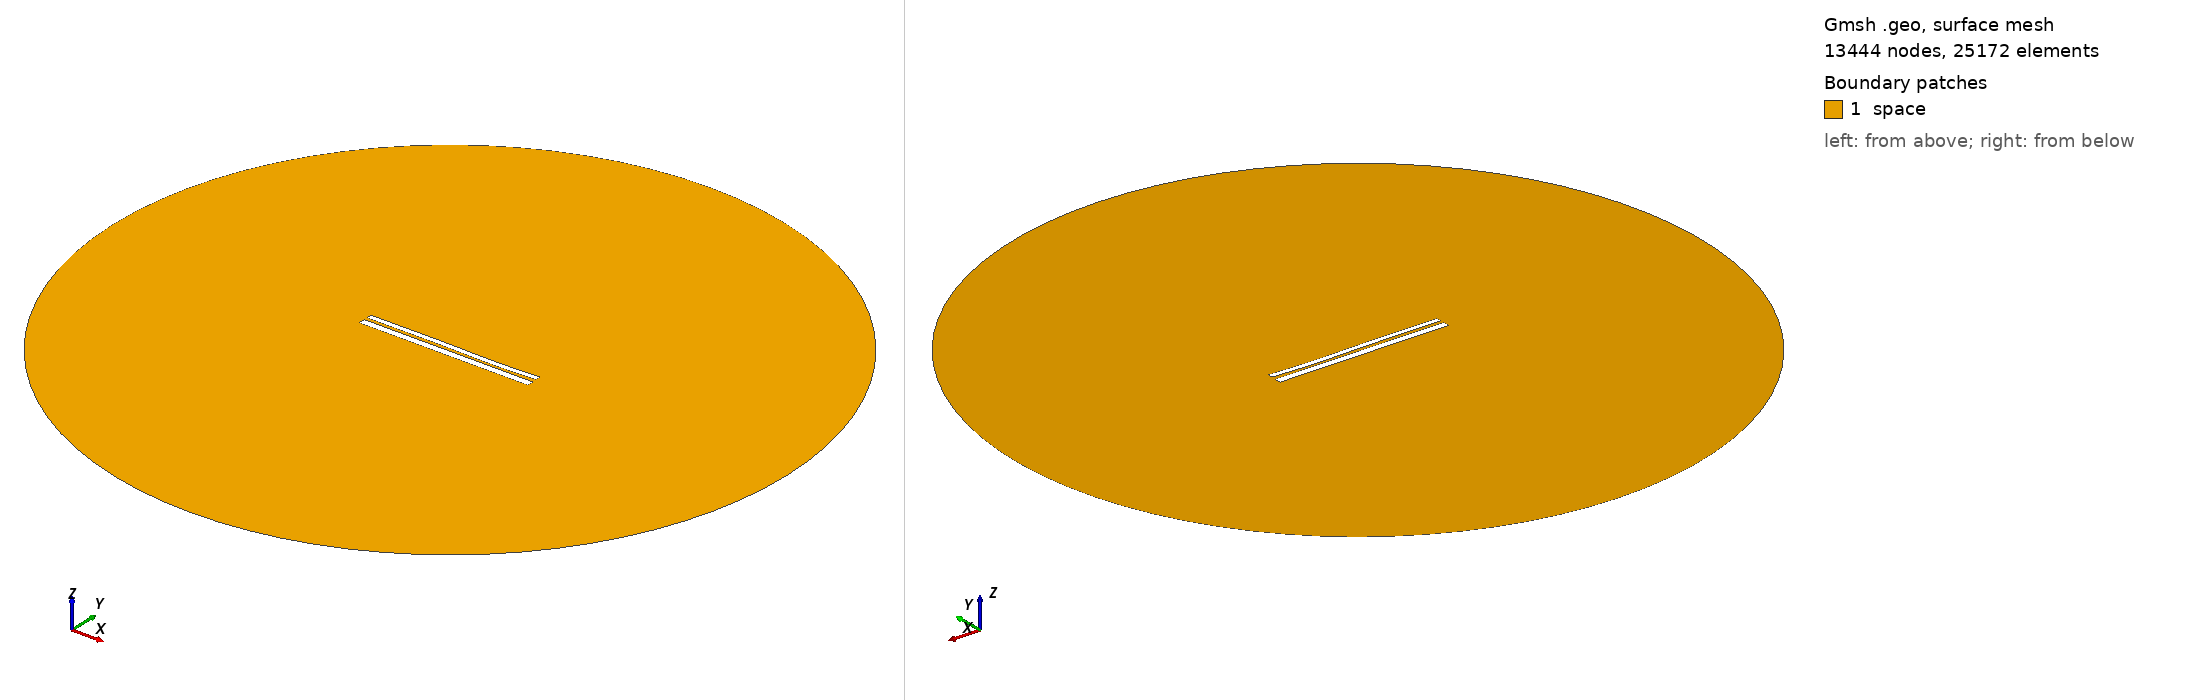

Gmsh geometry script, surface-meshed: 13444 nodes, 25172 surface elements. Boundary patches (legend numbers): 1 space. Left view from above one corner, right view from below the opposite corner. Legend entries are the model's physical surfaces. The drawing asked Gmsh for element sizes between 1% and 20% of the model's largest extent; the script's own settings can give other sizes.

=== 9547.geo (drawn) ===
//---------------------------------------
// Geometry kernel
//---------------------------------------

SetFactory("OpenCASCADE");



//---------------------------------------
// Parameters of the geometry
//---------------------------------------

// Overetch of the upper plate
overetch = 0.375;

// Distance between the plates
distance = 1.5;

// Discretization over the x axis (for the deformation)
nx = 50; 

// Length of the plate
L = 100 - overetch; 

// Number of modes
n = 4; 

// 1st mode coefficient
coeff(1) = -0.075;
beta(1) = 0.596864 * 3.1415926535 / L;

// 2nd mode coefficient
coeff(2) = -0.075;
beta(2) = 1.49418 * 3.1415926535 / L;

// 3rd mode coefficient
coeff(3) = 0.15;
beta(3) = 2.50025 * 3.1415926535 / L;

// 4th mode coefficient
coeff(4) = -0.075;
beta(4) = 3.49999 * 3.1415926535 / L;



//---------------------------------------
// Upper plate (deformed rectangle)
//---------------------------------------

// Coordiantes of the upper plate
xmin = -50;
xmax = 50 - overetch;

// Height of the upper plate
yheight = 4 - 2 * overetch;

// Indexes of the points
UpperID[] = {};
LowerID[] = {};
LeftID[] = {};
RightID[] = {};

// Point index
p = 1;

// Horizontal edges
For i In {1:nx}
    x = xmin + (i-1)*(xmax - xmin)/(nx-1);

    y_bottom = distance / 2 + overetch;
    For j In {1:n}
        C = (Cosh(beta(j)*L) + Cos(beta(j)*L)) / (Sinh(beta(j)*L) + Sin(beta(j)*L));
        y_bottom  = y_bottom + coeff(j) * (Cosh(beta(j)*(x+50)) - Cos(beta(j)*(x+50)) - C * (Sinh(beta(j)*(x+50)) - Sin(beta(j)*(x+50))));
    EndFor

    y_top = y_bottom + yheight;

    Point(p) = {x, y_top, 0, 1.0};
    UpperID[i] = p;
    p = p + 1;

    Point(p) = {x, y_bottom, 0, 1.0};
    LowerID[i] = p;
    p = p + 1;
EndFor

// Create point lists
UpperPts[] = {}; LowerPts[] = {};
For i In {1:nx}
  UpperPts[] += {UpperID[i]};
  LowerPts[] += {LowerID[i]};
EndFor

// Build splines
Spline(1) = {UpperPts[]};
Spline(2) = {LowerPts[]};
Line(3) = {LowerPts[nx-1], UpperPts[nx-1]};
Line(4) = {LowerPts[0], UpperPts[0]};

// Build the plane surface
Curve Loop(1) = {2, 3, -1, -4};
Plane Surface(1) = {1};



//---------------------------------------
// Lower plate (rectangle)
//---------------------------------------

// Vertices
Point(1001) = {-50, -1, 0, 1.0};
Point(1002) = { 50, -1, 0, 1.0};
Point(1003) = { 50,  -5, 0, 1.0};
Point(1004) = {-50,  -5, 0, 1.0};

// Edges
Line(5) = {1001, 1002};
Line(6) = {1002, 1003};
Line(7) = {1003, 1004};
Line(8) = {1004, 1001};

// Plane surface
Line Loop(2) = {5, 6, 7, 8};
Plane Surface(2) = {2}; 



//---------------------------------------
// Outer (fictious) boundary
//---------------------------------------

// Points
Point(1005) = {0, 0, 0};       // Center
Point(1006) = {200, 0, 0};     // Start point
Point(1007) = {0, 200, 0};     // 90 degrees
Point(1008) = {-200, 0, 0};    // 180 degrees
Point(1009) = {0, -200, 0};    // 270 degrees

// Circle arcs (each needs start, center, end)
Circle(9) = {1006, 1005, 1007};
Circle(10) = {1007, 1005, 1008};
Circle(11) = {1008, 1005, 1009};
Circle(12) = {1009, 1005, 1006};

// Plane surface for the entire domain
Curve Loop(3) = {9, 10, 11, 12};
Surface(3) = {3};

// Subtract the plates from the whole domain to obtain the actual domain where we want to solve the equations
BooleanDifference{ Surface{3}; Delete; }{ Surface{1}; Surface{2}; Delete; }




//---------------------------------------
// Transfinite Lines/Curves
//---------------------------------------

// Set the number of points on the boundaries
r = 7;

// Plates
Transfinite Curve {1, 2} = 50*r Using Progression 1;
Transfinite Curve {3, 4} = 2*r Using Progression 1;
Transfinite Line {5, 7} = 50*r Using Progression 1;
Transfinite Line {6, 8} = 2*r Using Progression 1;

// Outer boundary
Transfinite Line {9, 10, 11, 12} = 20 Using Progression 1;



//---------------------------------------
// Physical groups
//---------------------------------------                

// Physical curves (boundaries)
Physical Line("force_segment", 10) = {2};
Physical Line("upper_plate", 11) = {1, 3, 4};
Physical Line("lower_plate", 12) = {5, 6, 7, 8};
Physical Line("boundary", 20) = {9, 10, 11, 12};

// Physical Surfaces
Physical Surface("space", 30) = {3};



//---------------------------------------
// 6. Generate the Mesh
//---------------------------------------

// 2D mesh generation
Mesh 2;
